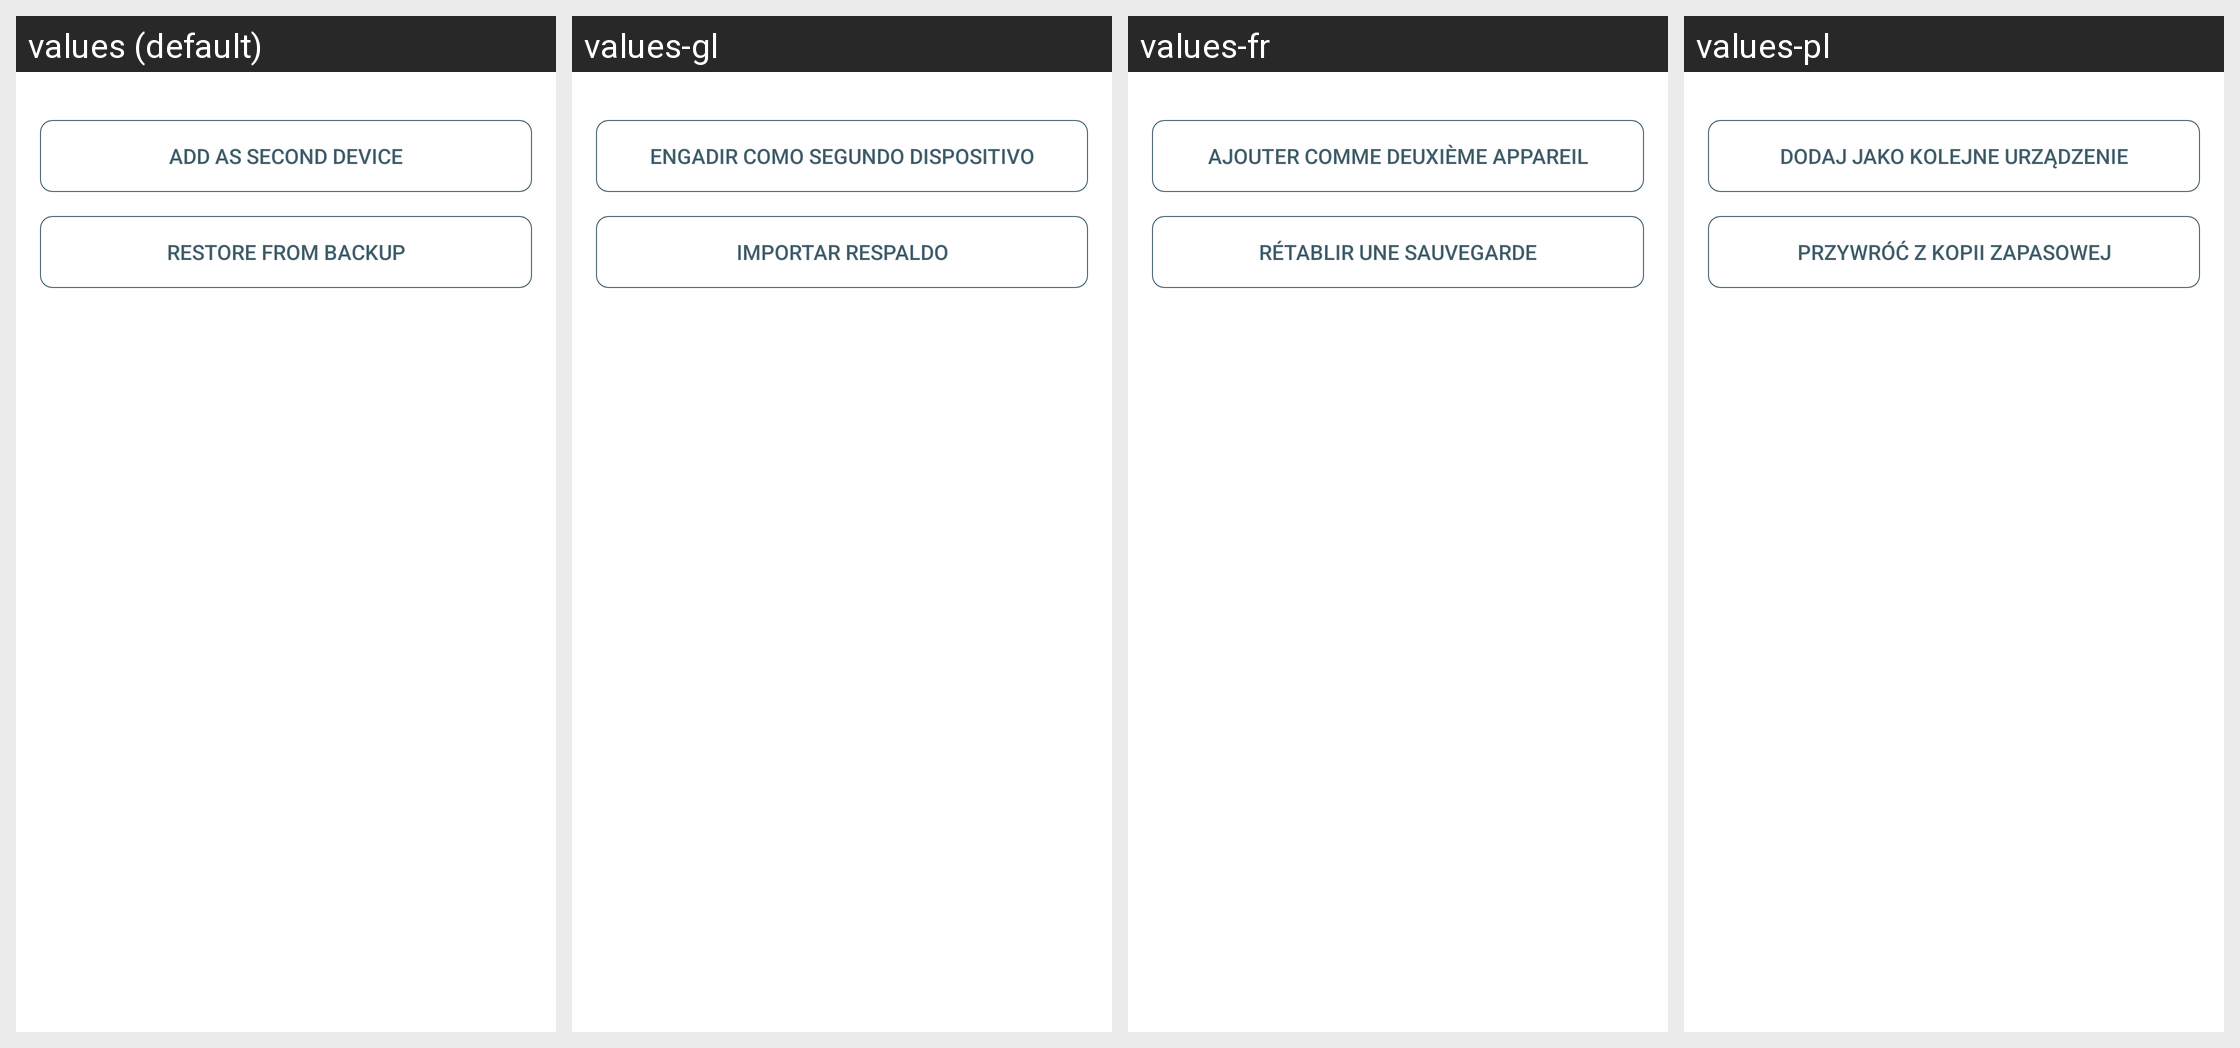

The same Android screen rendered under several of its app's locales, left to right. List the strings drawn on it with the default value and each locale's translation.
Android screen res/layout/login_options_view.xml rendered under 4 locales, left to right: values (default), values-gl, values-fr, values-pl. Device: Nexus 5 (rendered at 1080×1920; each locale shown at half size, 540×960, under a caption strip naming it); theme TextSecure.LightTheme.
Other locales in the repository, not shown: values-ar, values-az, values-be, values-bg, values-bqi, values-ca, values-ckb, values-cs, values-da, values-de, values-el, values-eo, values-es, values-et, values-eu, values-fa, values-fi, values-he, values-hr, values-hu, values-in, values-it, values-iw, values-ja, values-kab, values-km, values-ko, values-lt, values-mt, values-my, values-nb, values-nl, values-pt, values-pt-rBR, values-ro, values-ru, values-sc, values-sk, values-sq, values-sr, values-sv, values-ta, values-te, values-tr, values-uk, values-vi, values-zh-rCN, values-zh-rTW.
Strings drawn on this screen, with the default value and each locale's value (text and hints the layout hard-codes, and strings that could not be matched under every locale, appear in the picture but are not listed):

multidevice_receiver_title
  values: Add as Second Device
  values-gl: Engadir como segundo dispositivo
  values-fr: Ajouter comme deuxième appareil
  values-pl: Dodaj jako kolejne urządzenie

import_backup_title
  values: Restore from Backup
  values-gl: Importar respaldo
  values-fr: Rétablir une sauvegarde
  values-pl: Przywróć z kopii zapasowej
